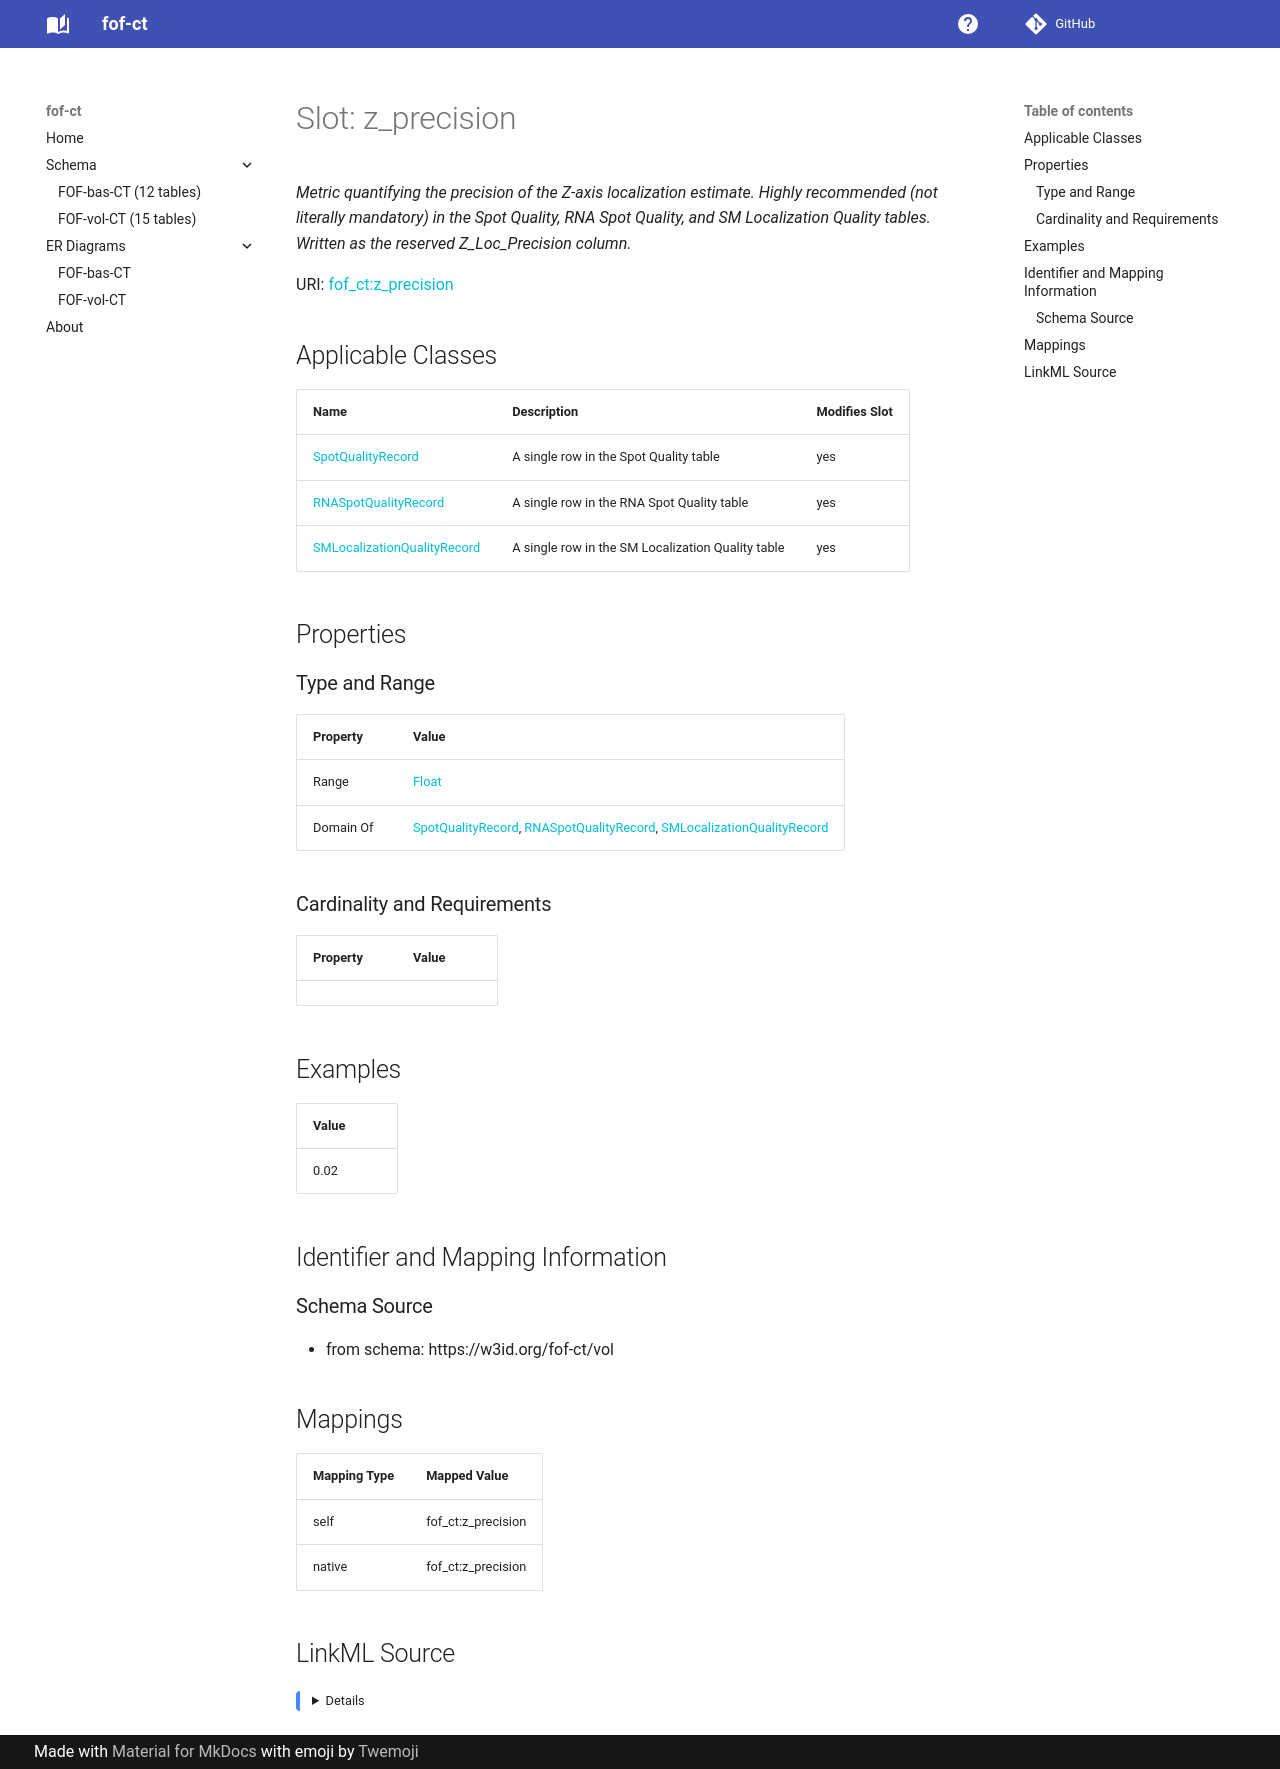

repository: strambc/fof-ct-linkml · page: vol/z_precision/index.html · generator: mkdocs

---
search:
  boost: 5.0
---

# Slot: z_precision 


_Metric quantifying the precision of the Z-axis localization estimate. Highly recommended (not literally mandatory) in the Spot Quality, RNA Spot Quality, and SM Localization Quality tables. Written as the reserved Z_Loc_Precision column._



<div data-search-exclude markdown="1">



URI: [fof_ct:z_precision](https://w3id.org/fof-ct/z_precision)
<!-- no inheritance hierarchy -->





## Applicable Classes

| Name | Description | Modifies Slot |
| --- | --- | --- |
| [SpotQualityRecord](SpotQualityRecord.md) | A single row in the Spot Quality table |  yes  |
| [RNASpotQualityRecord](RNASpotQualityRecord.md) | A single row in the RNA Spot Quality table |  yes  |
| [SMLocalizationQualityRecord](SMLocalizationQualityRecord.md) | A single row in the SM Localization Quality table |  yes  |






## Properties

### Type and Range

| Property | Value |
| --- | --- |
| Range | [Float](Float.md) |
| Domain Of | [SpotQualityRecord](SpotQualityRecord.md), [RNASpotQualityRecord](RNASpotQualityRecord.md), [SMLocalizationQualityRecord](SMLocalizationQualityRecord.md) |

### Cardinality and Requirements

| Property | Value |
| --- | --- |









## Examples

| Value |
| --- |
| 0.02 |



## Identifier and Mapping Information





### Schema Source


* from schema: https://w3id.org/fof-ct/vol




## Mappings

| Mapping Type | Mapped Value |
| ---  | ---  |
| self | fof_ct:z_precision |
| native | fof_ct:z_precision |




## LinkML Source

<details>
```yaml
name: z_precision
description: Metric quantifying the precision of the Z-axis localization estimate.
  Highly recommended (not literally mandatory) in the Spot Quality, RNA Spot Quality,
  and SM Localization Quality tables. Written as the reserved Z_Loc_Precision column.
examples:
- value: '0.02'
from_schema: https://w3id.org/fof-ct/vol
rank: 1000
domain_of:
- SpotQualityRecord
- RNASpotQualityRecord
- SMLocalizationQualityRecord
range: float

```
</details></div>
